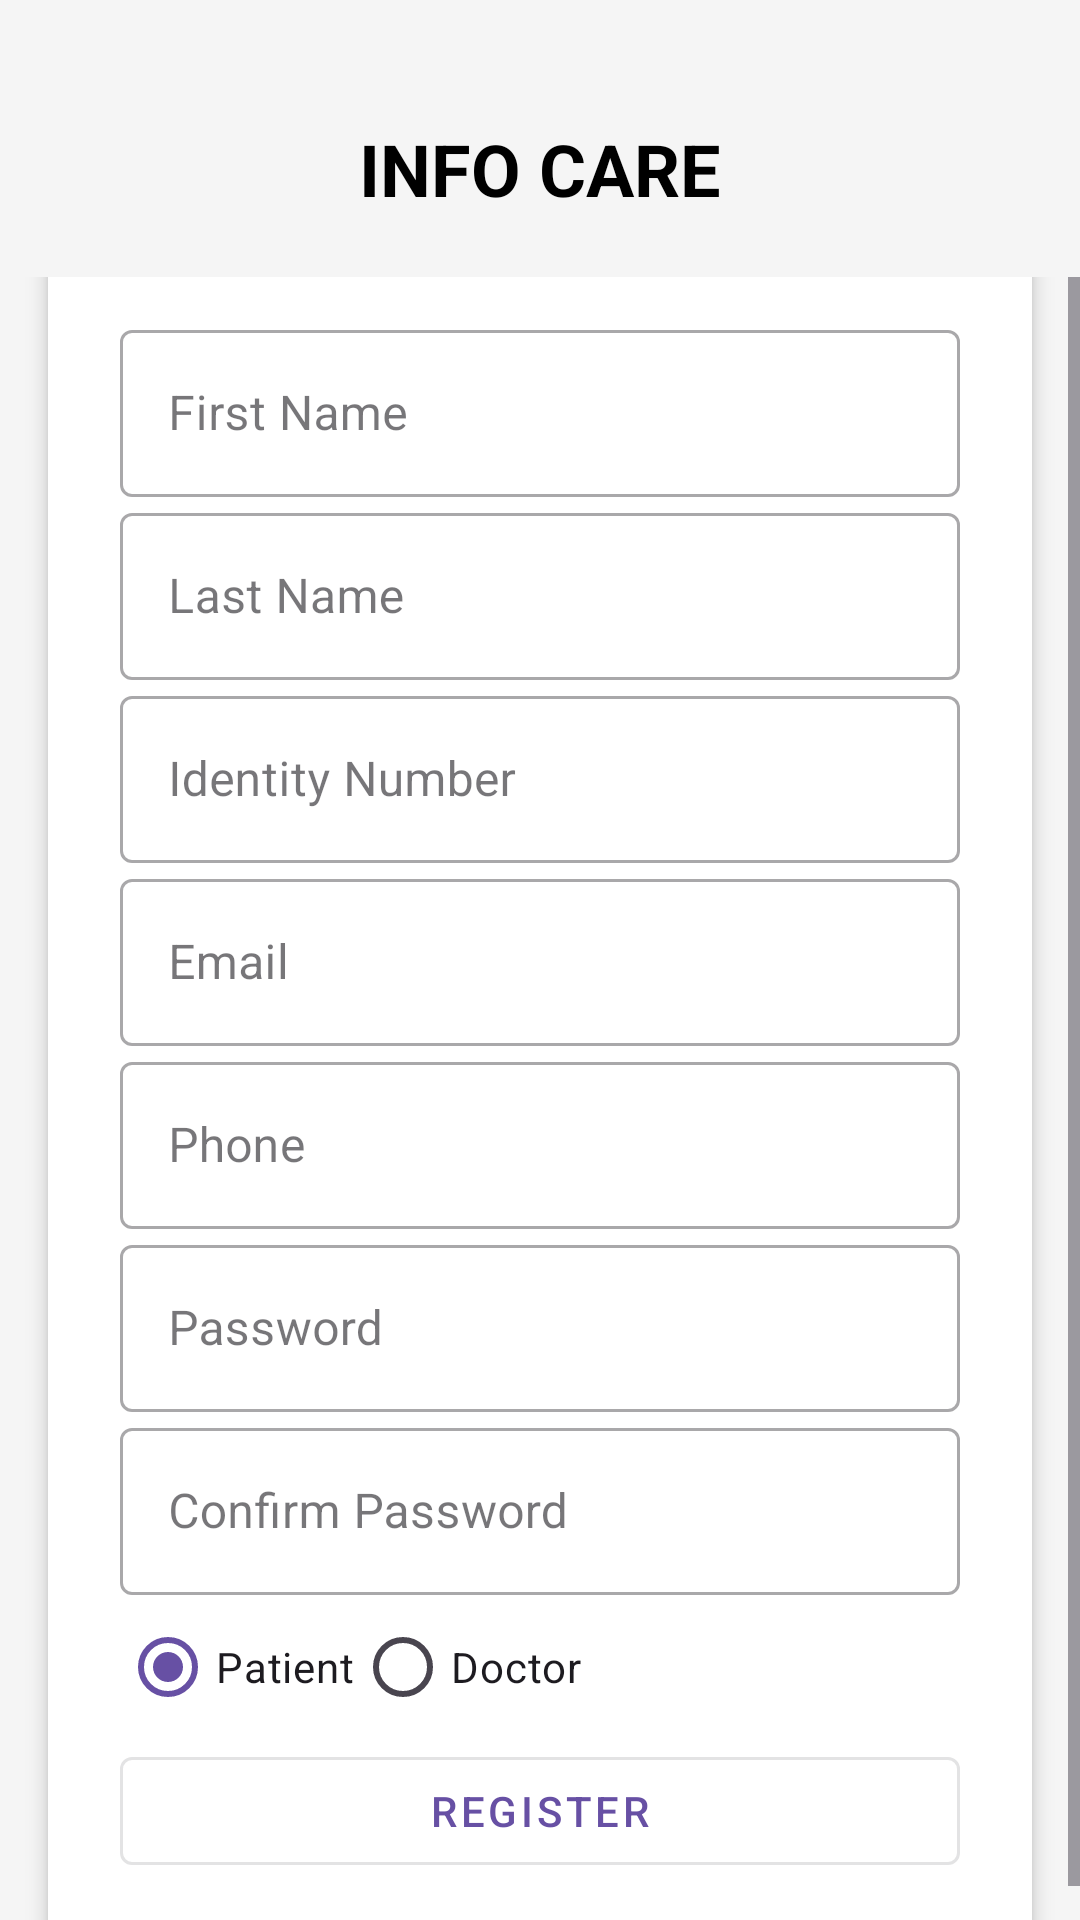

Reconstruct the res/layout file that produces this screen, plus the resources it refers to.
<!-- AndroidManifest.xml: application theme Theme.My_Info_Care -->
<!-- res/layout/activity_register.xml -->
<RelativeLayout xmlns:android="http://schemas.android.com/apk/res/android"
    xmlns:tools="http://schemas.android.com/tools"
    android:layout_width="match_parent"
    android:layout_height="match_parent"
    android:background="#f5f5f5"
    tools:context=".RegisterActivity">

    <TextView
        android:id="@+id/textViewTitle"
        android:layout_width="wrap_content"
        android:layout_height="wrap_content"
        android:text="INFO CARE"
        android:textSize="24sp"
        android:textColor="@android:color/black"
        android:layout_centerHorizontal="true"
        android:layout_marginTop="40dp"
        android:textStyle="bold" />

    <ScrollView
        android:layout_width="match_parent"
        android:layout_height="wrap_content"
        android:layout_below="@id/textViewTitle"
        android:layout_marginTop="20dp">

        <LinearLayout
            android:layout_width="match_parent"
            android:layout_height="wrap_content"
            android:orientation="vertical"
            android:background="@android:color/white"
            android:layout_gravity="center"
            android:elevation="4dp"
            android:layout_margin="16dp"
            android:padding="24dp">

            <com.google.android.material.textfield.TextInputLayout
                android:layout_width="match_parent"
                android:layout_height="wrap_content"
                android:hint="First Name"
                style="@style/Widget.MaterialComponents.TextInputLayout.OutlinedBox">

                <com.google.android.material.textfield.TextInputEditText
                    android:id="@+id/editTextFirstName"
                    android:layout_width="match_parent"
                    android:layout_height="wrap_content"
                    android:inputType="textPersonName" />
            </com.google.android.material.textfield.TextInputLayout>

            <com.google.android.material.textfield.TextInputLayout
                android:layout_width="match_parent"
                android:layout_height="wrap_content"
                android:hint="Last Name"
                style="@style/Widget.MaterialComponents.TextInputLayout.OutlinedBox">

                <com.google.android.material.textfield.TextInputEditText
                    android:id="@+id/editTextLastName"
                    android:layout_width="match_parent"
                    android:layout_height="wrap_content"
                    android:inputType="textPersonName" />
            </com.google.android.material.textfield.TextInputLayout>

            <com.google.android.material.textfield.TextInputLayout
                android:layout_width="match_parent"
                android:layout_height="wrap_content"
                android:hint="Identity Number"
                style="@style/Widget.MaterialComponents.TextInputLayout.OutlinedBox">

                <com.google.android.material.textfield.TextInputEditText
                    android:id="@+id/editTextIdentity"
                    android:layout_width="match_parent"
                    android:layout_height="wrap_content"
                    android:inputType="text" />
            </com.google.android.material.textfield.TextInputLayout>

            <com.google.android.material.textfield.TextInputLayout
                android:layout_width="match_parent"
                android:layout_height="wrap_content"
                android:hint="Email"
                style="@style/Widget.MaterialComponents.TextInputLayout.OutlinedBox">

                <com.google.android.material.textfield.TextInputEditText
                    android:id="@+id/editTextEmail"
                    android:layout_width="match_parent"
                    android:layout_height="wrap_content"
                    android:inputType="textEmailAddress" />
            </com.google.android.material.textfield.TextInputLayout>

            <com.google.android.material.textfield.TextInputLayout
                android:layout_width="match_parent"
                android:layout_height="wrap_content"
                android:hint="Phone"
                style="@style/Widget.MaterialComponents.TextInputLayout.OutlinedBox">

                <com.google.android.material.textfield.TextInputEditText
                    android:id="@+id/editTextPhone"
                    android:layout_width="match_parent"
                    android:layout_height="wrap_content"
                    android:inputType="phone" />
            </com.google.android.material.textfield.TextInputLayout>

            <com.google.android.material.textfield.TextInputLayout
                android:layout_width="match_parent"
                android:layout_height="wrap_content"
                android:hint="Password"
                style="@style/Widget.MaterialComponents.TextInputLayout.OutlinedBox">

                <com.google.android.material.textfield.TextInputEditText
                    android:id="@+id/editTextPassword"
                    android:layout_width="match_parent"
                    android:layout_height="wrap_content"
                    android:inputType="textPassword" />
            </com.google.android.material.textfield.TextInputLayout>

            <com.google.android.material.textfield.TextInputLayout
                android:layout_width="match_parent"
                android:layout_height="wrap_content"
                android:hint="Confirm Password"
                style="@style/Widget.MaterialComponents.TextInputLayout.OutlinedBox">

                <com.google.android.material.textfield.TextInputEditText
                    android:id="@+id/editTextConfirmPassword"
                    android:layout_width="match_parent"
                    android:layout_height="wrap_content"
                    android:inputType="textPassword" />
            </com.google.android.material.textfield.TextInputLayout>

            <RadioGroup
                android:id="@+id/radioGroupUserType"
                android:layout_width="match_parent"
                android:layout_height="wrap_content"
                android:orientation="horizontal">

                <RadioButton
                    android:id="@+id/radioButtonPatient"
                    android:layout_width="wrap_content"
                    android:layout_height="wrap_content"
                    android:text="Patient"
                    android:checked="true"/>

                <RadioButton
                    android:id="@+id/radioButtonDoctor"
                    android:layout_width="wrap_content"
                    android:layout_height="wrap_content"
                    android:text="Doctor"/>
            </RadioGroup>

            <com.google.android.material.button.MaterialButton
                android:id="@+id/buttonRegister"
                android:layout_width="match_parent"
                android:layout_height="wrap_content"
                android:text="Register"
                android:onClick="registerUser"
                style="@style/Widget.MaterialComponents.Button.OutlinedButton" />
        </LinearLayout>
    </ScrollView>
</RelativeLayout>
<!-- resources referenced by this layout -->
<resources>
  <style name="Theme.My_Info_Care" parent="Base.Theme.My_Info_Care" />
  <style name="Base.Theme.My_Info_Care" parent="Theme.Material3.DayNight.NoActionBar">
          
          
      </style>
</resources>
